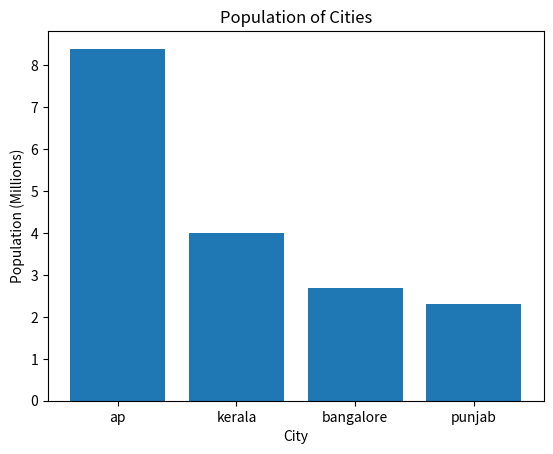

Here is the Python script that generated this plot:
import matplotlib.pyplot as plt
cities = ['ap', 'kerala', 'bangalore', 'punjab']
population = [8.4, 4.0, 2.7, 2.3]  
plt.bar(cities, population)
plt.title('Population of Cities')
plt.xlabel('City')
plt.ylabel('Population (Millions)')
plt.show()
